Image classification data set "lung_xray_clean_512" (tanishq2232/CANCERSCAN-AI on GitHub). Class labels (2): cancer, normal.

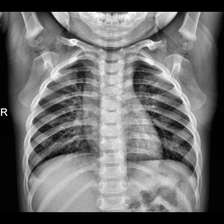
Label: normal

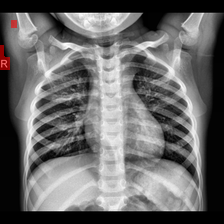
Label: normal

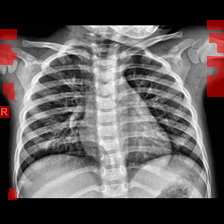
Label: normal

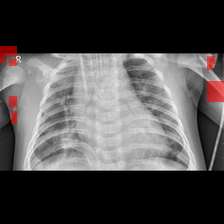
Label: cancer

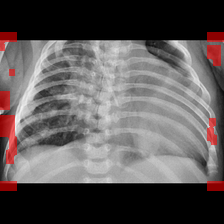
Label: cancer

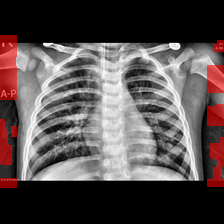
Label: cancer
